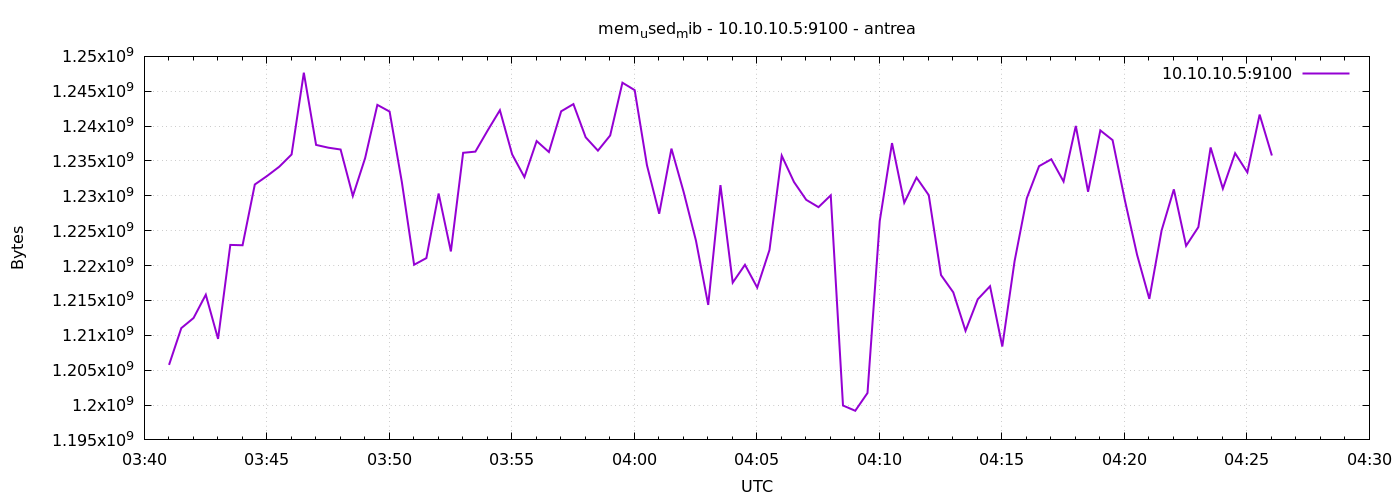

Source data for this figure (header and first rows):
1777002061	1205755904
1777002091	1211031552
1777002121	1212481536
1777002151	1215819776
1777002181	1209487360
1777002211	1222963200
1777002241	1222914048
1777002271	1231626240
1777002301	1232846848
1777002331	1234186240
1777002361	1235931136
1777002391	1247657984
1777002421	1237303296
1777002451	1236905984
1777002481	1236643840
1777002511	1229979648
1777002541	1235402752
1777002571	1243045888
1777002601	1242083328
1777002631	1231966208
1777002661	1220116480
1777002691	1221074944
1777002721	1230331904
1777002751	1222029312
1777002781	1236172800
1777002811	1236340736
1777002841	1239371776
1777002871	1242279936
1777002901	1235947520
1777002931	1232687104
1777002961	1237856256
1777002991	1236283392
1777003021	1242124288
1777003051	1243156480
1777003081	1238396928
1777003111	1236484096
1777003141	1238659072
1777003171	1246224384
1777003201	1245159424
1777003231	1234403328
1777003261	1227431936
1777003291	1236770816
1777003321	1230524416
1777003351	1223577600
1777003381	1214361600
1777003411	1231536128
1777003441	1217556480
1777003471	1220112384
1777003501	1216843776
1777003531	1222230016
1777003561	1235763200
1777003591	1231986688
1777003621	1229426688
1777003651	1228378112
1777003681	1230073856
1777003711	1199927296
1777003741	1199177728
1777003771	1201729536
1777003801	1226395648
1777003831	1237565440
1777003861	1229012992
... 30 more rows
